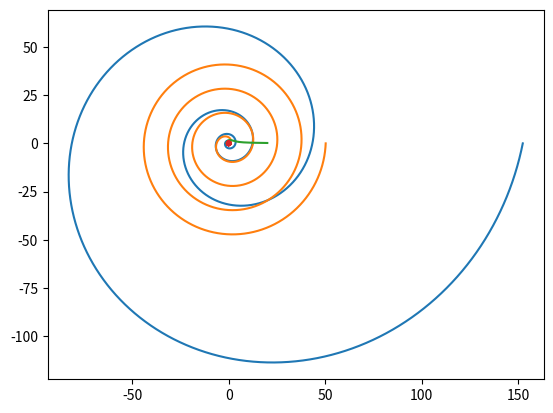

This figure's Python source:
import matplotlib.pyplot as plt
import numpy as np


def log_spiral(b = 0.2):
    fi = np.arange(0, np.pi * 8, 0.0001)

    r = np.exp(b * fi)

    x = r * np.cos(fi)
    y = r * np.sin(fi)
    plt.plot(x, y)
    plt.grid()
    plt.savefig('pic1.png')


def arch_spiral(k = 2):
    fi = np.arange(0, np.pi * 8, 0.0001)

    r = k * fi

    x = r * np.cos(fi)
    y = r * np.sin(fi)
    plt.plot(x, y)
    plt.grid()
    plt.savefig('pic2.png')


def jezl_spiral(k = 2):
    fi = np.arange(0.01, np.pi * 8, 0.001)

    r = k / fi**0.5

    x = r * np.cos(fi)
    y = r * np.sin(fi)
    plt.plot(x, y)
    plt.grid()
    plt.savefig('pic3.png')


def rose(k = 8):
    fi = np.arange(0, np.pi * 8, 0.0001)

    r = np.sin(k * fi)

    x = r * np.cos(fi)
    y = r * np.sin(fi)
    plt.plot(x, y)
    plt.grid()
    plt.axis('equal')
    plt.savefig('pic4.png')


log_spiral()
arch_spiral()
jezl_spiral()
rose()
